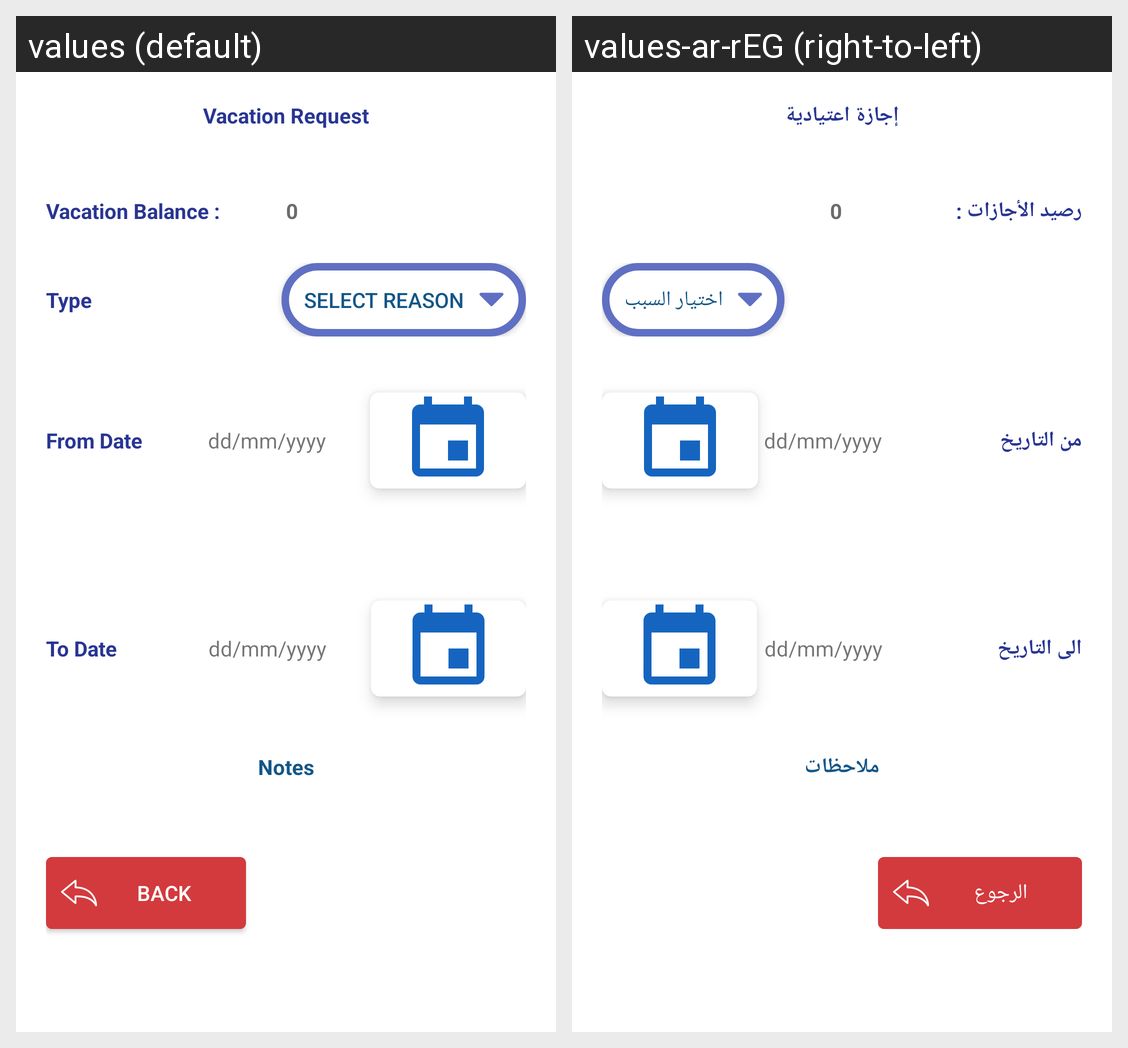

Translations of the strings shown on this Android screen, per locale in the grid:
Android screen res/layout/fragment_vication_request.xml rendered under 2 locales, left to right: values (default), values-ar-rEG (right-to-left). Device: Nexus 5 (rendered at 1080×1920; each locale shown at half size, 540×960, under a caption strip naming it); theme AppTheme.
Strings drawn on this screen, with the default value and each locale's value (text and hints the layout hard-codes, and strings that could not be matched under every locale, appear in the picture but are not listed):

vacation_request
  values: Vacation Request
  values-ar-rEG: إجازة اعتيادية

vacation_balance
  values: Vacation Balance :
  values-ar-rEG: رصيد الأجازات :

default_list_selected
  values: Select Reason
  values-ar-rEG: اختيار السبب

from_date
  values: From Date
  values-ar-rEG: من التاريخ

date_format
  values: dd/mm/yyyy
  values-ar-rEG: dd/mm/yyyy

to_date
  values: To Date
  values-ar-rEG: الى التاريخ

notes
  values: Notes
  values-ar-rEG: ملاحظات

back_btn
  values: Back
  values-ar-rEG: الرجوع
